Photos from the image-classification dataset "ulcer-cancer-prj" in the GitHub repository tamilkumaran-g/ulcer-cancer-prj. Its 2 classes are: cancer, ulcer.

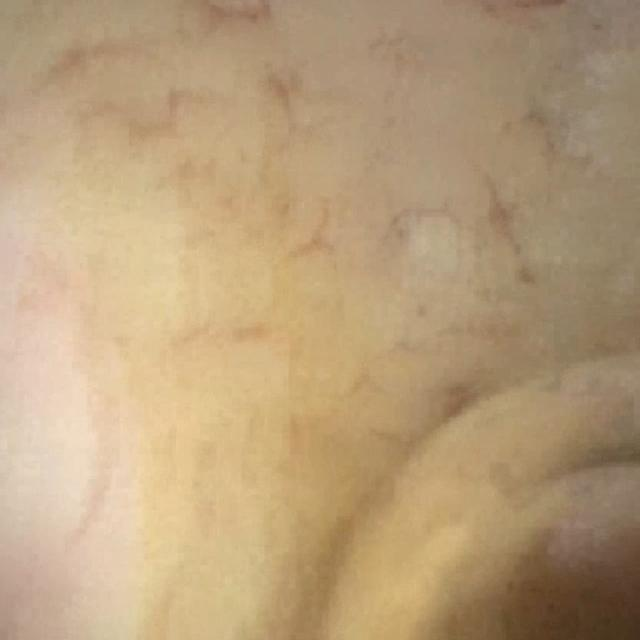
Label: cancer

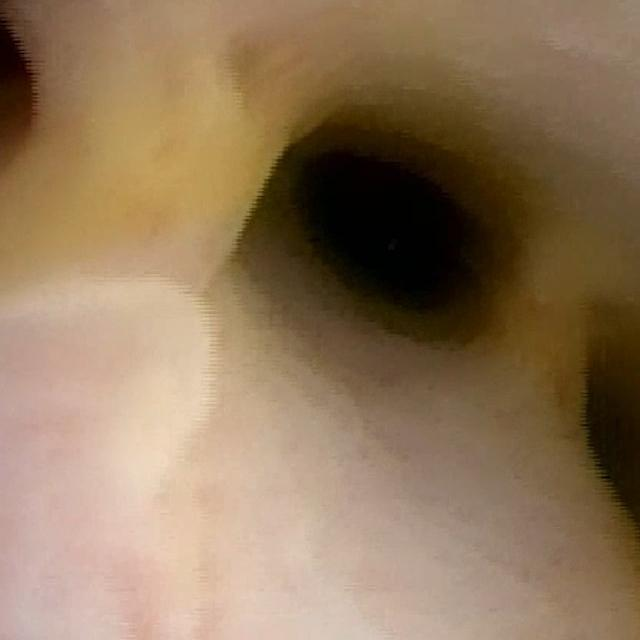
Label: cancer

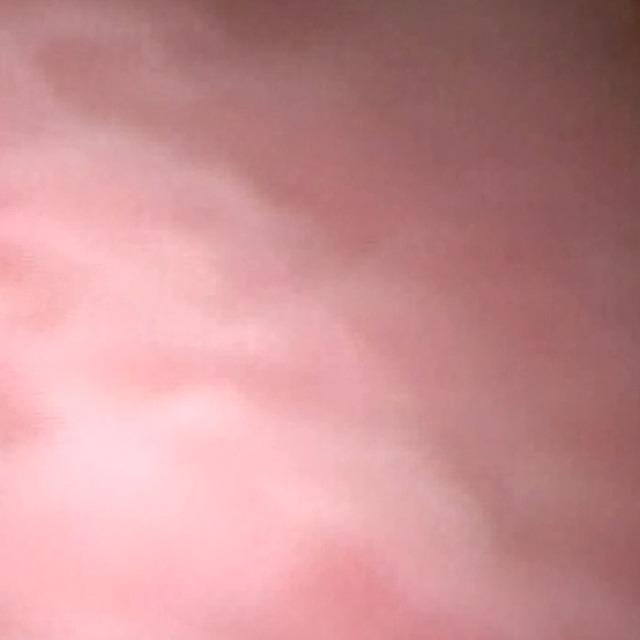
Label: cancer

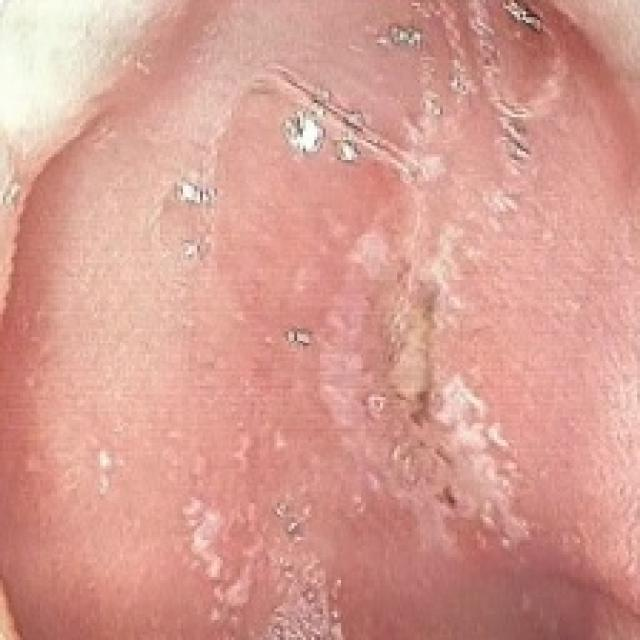
Label: ulcer

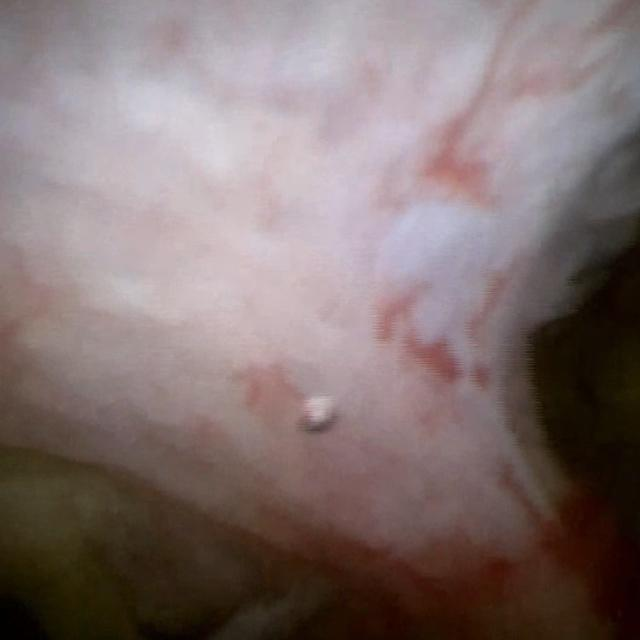
Label: cancer

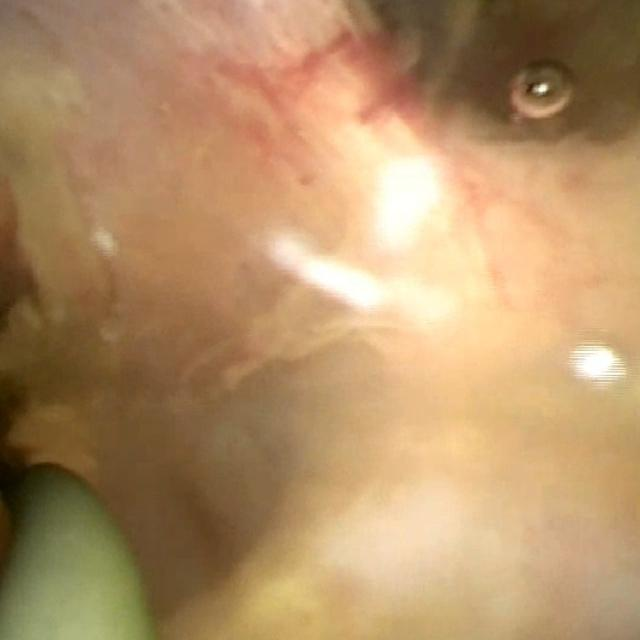
Label: cancer
